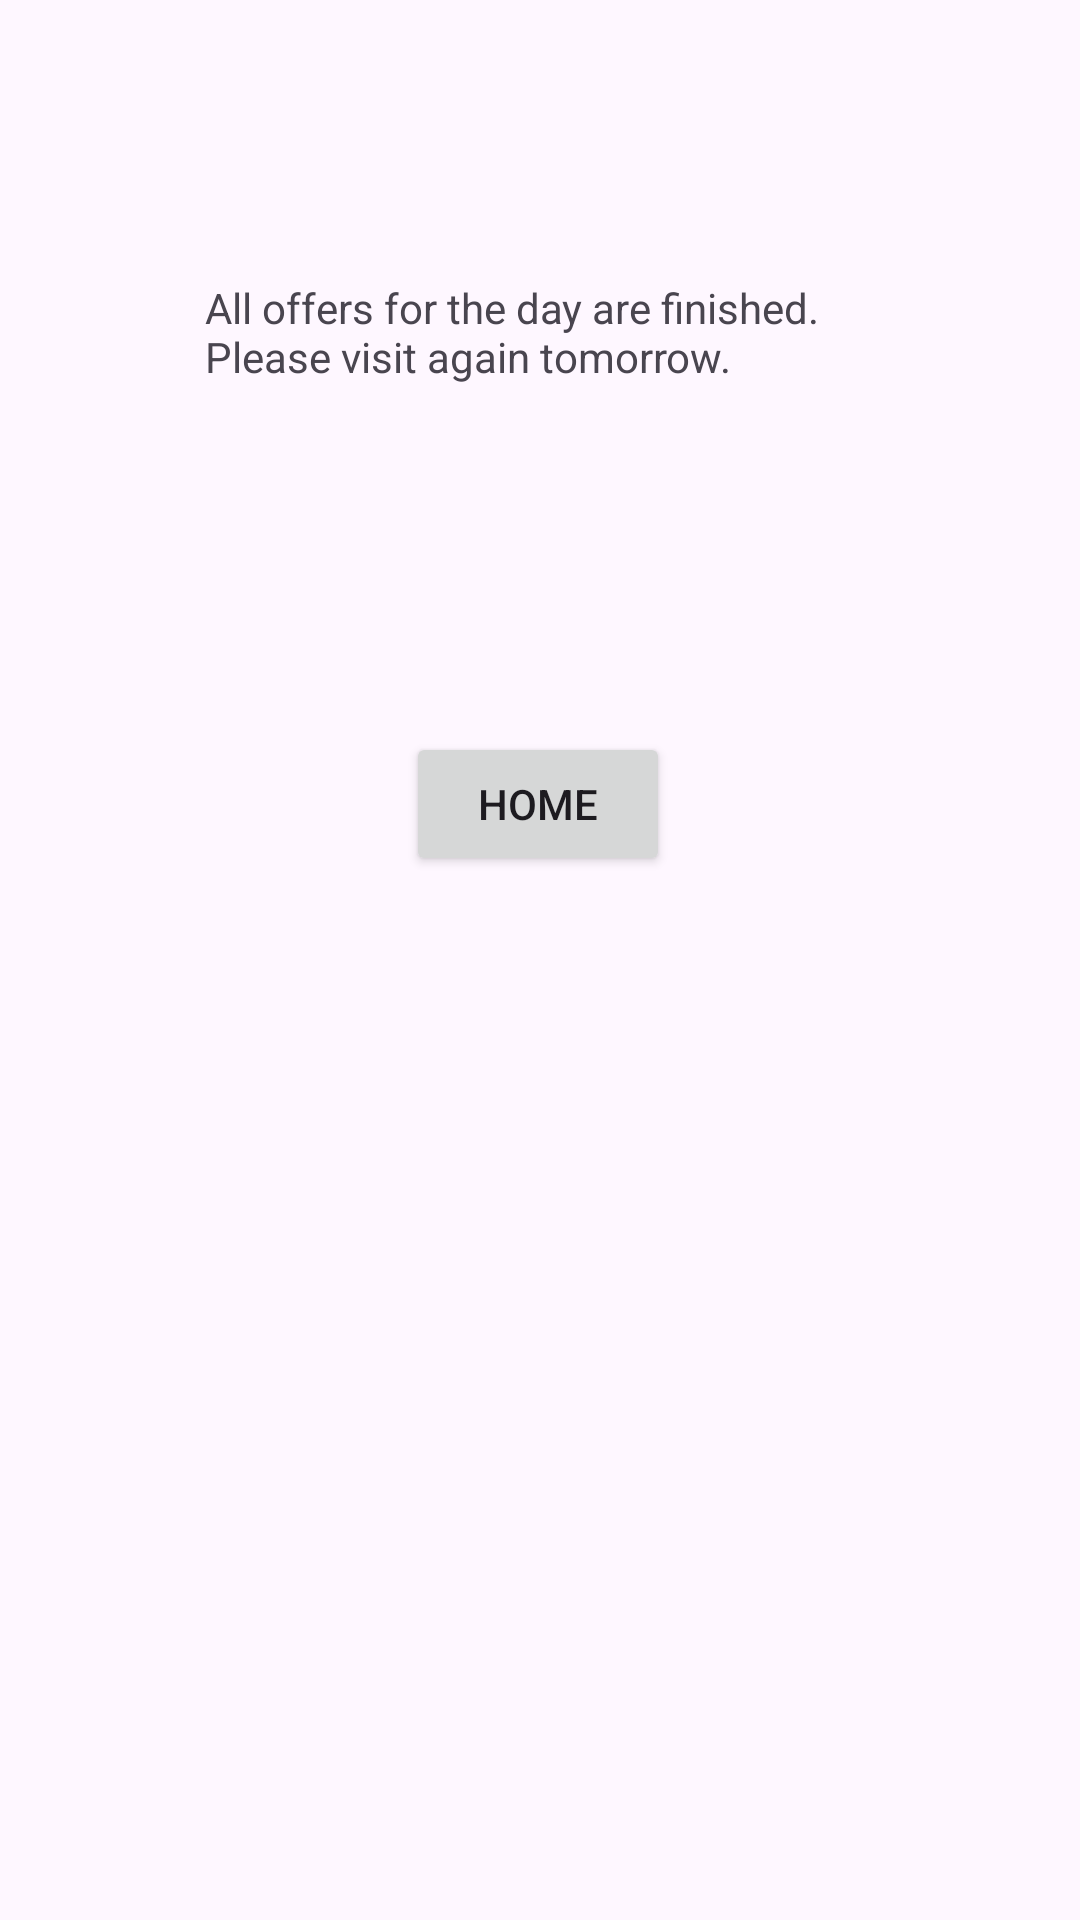

The Android layout XML behind this screen, and the referenced resources:
<!-- AndroidManifest.xml: application theme Theme._002ActivityLogic -->
<!-- res/layout/activity_second.xml -->
<?xml version="1.0" encoding="utf-8"?>
<androidx.constraintlayout.widget.ConstraintLayout xmlns:android="http://schemas.android.com/apk/res/android"
    xmlns:app="http://schemas.android.com/apk/res-auto"
    xmlns:tools="http://schemas.android.com/tools"
    android:id="@+id/main"
    android:layout_width="match_parent"
    android:layout_height="match_parent"
    tools:context=".SecondActivity">

    <TextView
        android:id="@+id/textView2"
        android:layout_width="213dp"
        android:layout_height="59dp"
        android:text="@string/offers"
        app:layout_constraintBottom_toBottomOf="parent"
        app:layout_constraintEnd_toEndOf="parent"
        app:layout_constraintHorizontal_bias="0.464"
        app:layout_constraintStart_toStartOf="parent"
        app:layout_constraintTop_toTopOf="parent"
        app:layout_constraintVertical_bias="0.16" />

    <Button
        android:id="@+id/buttonHome"
        android:layout_width="wrap_content"
        android:layout_height="wrap_content"
        android:text="@string/homeButton"
        app:layout_constraintBottom_toBottomOf="parent"
        app:layout_constraintEnd_toEndOf="parent"
        app:layout_constraintHorizontal_bias="0.498"
        app:layout_constraintStart_toStartOf="parent"
        app:layout_constraintTop_toTopOf="parent"
        app:layout_constraintVertical_bias="0.412" />
</androidx.constraintlayout.widget.ConstraintLayout>
<!-- resources referenced by this layout -->
<resources>
  <string name="homeButton">Home</string>
  <string name="offers">All offers for the day are finished. Please visit again tomorrow.</string>
  <style name="Theme._002ActivityLogic" parent="Base.Theme._002ActivityLogic" />
  <style name="Base.Theme._002ActivityLogic" parent="Theme.Material3.DayNight.NoActionBar">
          
          
      </style>
</resources>
